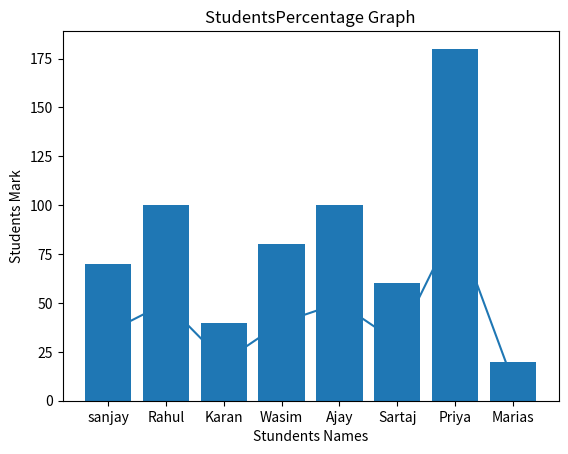

Python code for this plot:
import matplotlib.pyplot as plt

students_names=["sanjay","Rahul","Karan","Wasim","Ajay","Sartaj","Priya","Marias"]
students_marks=[35,50,20,40,50,30,90,10]

marks_perc=[]

for x in students_marks:
    res = (x/50)*100
    marks_perc.append(res)

print(marks_perc)

def marks_line_chart():
    plt.plot(students_names,students_marks)
    plt.title("Students""Percentage Graph")
    plt.xlabel("Stundents Names")
    plt.ylabel("Students Mark")
    plt.show()
marks_line_chart()


def marks_bar_chart():
    plt.bar(students_names,marks_perc)
    plt.title("Students""Percentage Graph")
    plt.xlabel("Stundents Names")
    plt.ylabel("Students Mark")
    plt.show()
marks_bar_chart()
